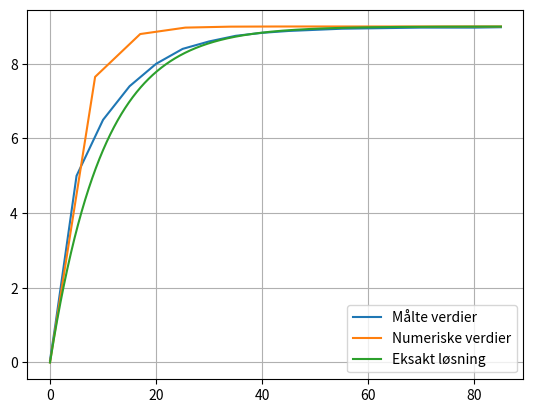

Python code for this plot:
import numpy as np
import matplotlib.pyplot as plt

målt_V = [0.06,1,2,3,4,5,6.5,7.4,8,8.4,8.6,8.75,8.83,8.88,8.91,8.94,8.95,8.96,8.97,8.97,8.97,8.98]
målt_T = [0,1,2,3,4,5,10,15,20,25,30,35,40,45,50,55,60,65,70,75,80,85]
#Målte verdier for Volt over en kondensator over tid.
#Målte flere ganger for å oppnå høyere nøyaktighet, siden den stiger raskt i starten

R = 100000                              #R = 100kOhm
C = 100 * 10**(-6)                      #C = 100 mikroFahrad

n = 85/10                               #Antall steg for plotting og numerisk løsning av difflikning

def Volt(t):
    if t == 0:
        return 0
    v_der = 9/(R*C) - Volt(t-n)/(R*C)   #Bruker rekursjon for å finne en tilnærming til den deriverte
    return Volt(t-n) + v_der * n        #Eulers metode

def løsning_V(t):
    return -9 * (np.exp(-1/(R*C)*t)-1)  #Eksakt løsning av difflikningen: v'(t) = -1/RC * v(t) + 9/RC

numerisk_Volt = []
numerisk_Tid = []
t = 0

while t <= 85:
    numerisk_Tid.append(t)              #Legger til t-verdier (Når maksimum recursion depth, ved større n, derfor lite nøyaktig)
    numerisk_Volt.append(Volt(t))       #Og V-verdier
    t+=n

løsning_Tid = []
løsning_Volt = []
t=0

while t<=85:
    løsning_Tid.append(t)               #Legger til t-verdier med mer større nøyaktighet
    løsning_Volt.append(løsning_V(t))   #Legger til eksakt-verdien til løsningen av diff-likn.
    t+=.001

plt.plot(målt_T,målt_V, label = "Målte verdier")
plt.plot(numerisk_Tid, numerisk_Volt, label = "Numeriske verdier")
plt.plot(løsning_Tid,løsning_Volt, label = "Eksakt løsning")
plt.legend()
plt.grid()
plt.show()


